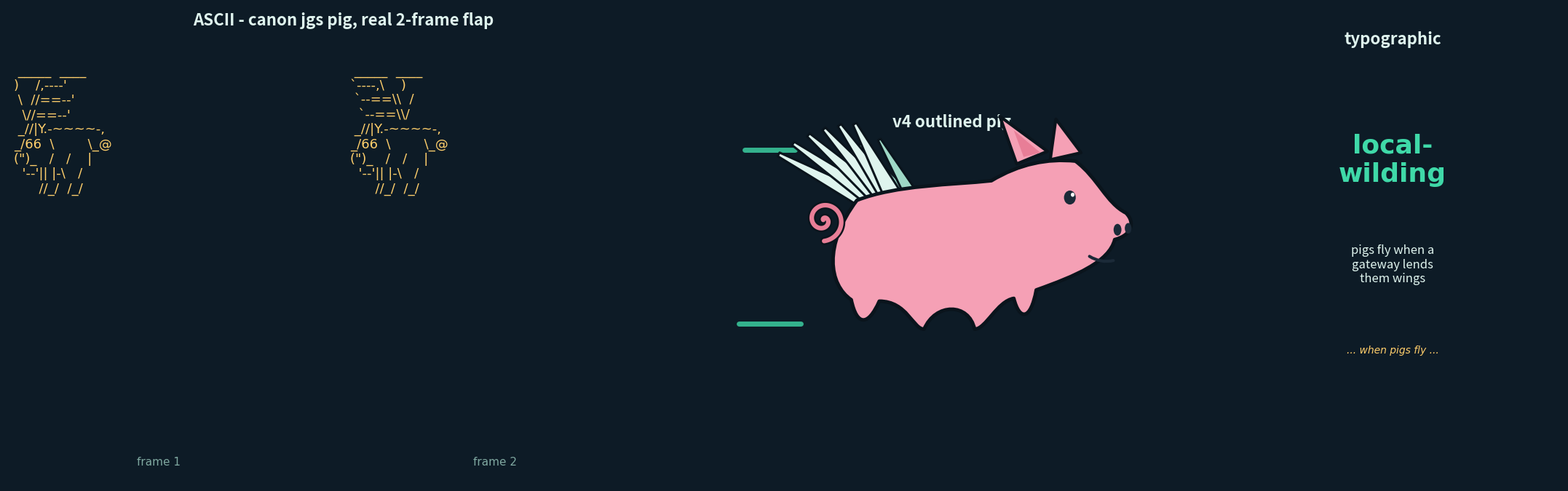

Reproduce this figure in Python.
"""Three candidate mascot directions, one sheet - present before building.

1. ASCII: Joan Stark's canonical flying pig (jgs, 1997) - two flap frames
2. v4 outlined pig: single-silhouette body (connected), dark outline,
   dot eye, feathered wing
3. Typographic: no pig - wordmark + tagline only
"""
import matplotlib
matplotlib.use("Agg")
import matplotlib.pyplot as plt
from matplotlib.patches import Ellipse, Polygon, FancyBboxPatch
from matplotlib.path import Path
import matplotlib.patches as mpatches
import numpy as np

PINK = "#F5A0B5"; DPINK = "#E87E97"; DARK = "#1B2A38"
WING = "#DFF4EE"; WING_EC = "#9ED8C6"; TEAL = "#3FD9A8"; HOOF = "#C95F7B"
BG = "#0D1B26"; TXT = "#DFF4EE"

fig = plt.figure(figsize=(22, 8), dpi=100)
fig.patch.set_facecolor(BG)

# ================= PANEL 1: jgs ASCII pig, two frames ========================
ax1 = fig.add_axes([0.02, 0.08, 0.42, 0.82])
ax1.set_facecolor(BG); ax1.set_xlim(0, 2); ax1.set_ylim(0, 1); ax1.axis("off")

# jgs flying pig, right-facing. Frame A = wings swept back; B = wings raised.
FRAME_A = r""" _____  ____
)    /,----'
 \  //==--'
  \//==--'
 _//|Y.-~~~~-,
_/66  \        \_@
(")_   /   /    |
  '--'|| |-\   /
      //_/  /_/"""

FRAME_B = r""" _____  ____
`----,\    )
 `--==\\  /
  `--==\\/
 _//|Y.-~~~~-,
_/66  \        \_@
(")_   /   /    |
  '--'|| |-\   /
      //_/  /_/"""

for i, (frame, label) in enumerate([(FRAME_A, "frame 1"),
                                    (FRAME_B, "frame 2")]):
    x0 = i
    ax1.text(x0 + 0.02, 0.88, frame, family="Consolas", fontsize=13,
             color="#FFCF6B", va="top", ha="left",
             linespacing=1.15)
    ax1.text(x0 + 0.45, 0.04, label, family="Consolas", fontsize=11,
             color="#7FA8A0", ha="center")
ax1.text(1.0, 0.99, "ASCII - canon jgs pig, real 2-frame flap",
         color=TXT, fontsize=16, fontweight="bold", ha="center", va="top")

# ================= PANEL 2: v4 outlined pig ==================================
ax2 = fig.add_axes([0.47, 0.08, 0.28, 0.82])
ax2.set_facecolor(BG); ax2.set_xlim(0, 16); ax2.set_ylim(0, 10)
ax2.set_aspect("equal"); ax2.axis("off")
ax2.text(8, 9.7, "v4 outlined pig", color=TXT, fontsize=16,
         fontweight="bold", ha="center", va="top")

OL = "#0A141C"   # near-black outline

def P(verts, c, z, lw=3.0, ec=OL):
    codes = [Path.MOVETO] + [Path.CURVE4] * (len(verts) - 1)
    verts = verts + [verts[0]]; codes = codes + [Path.CLOSEPOLY]
    ax2.add_patch(mpatches.PathPatch(Path(verts, codes), fc=c, ec=ec,
                                     lw=lw, zorder=z,
                                     joinstyle="round", capstyle="round"))

# -- wings BEHIND body: two feathered wings as fans of tapered primaries --
def feather(base, tip, halfw, c, z):
    bx, by = base; tx, ty = tip
    dx, dy = tx - bx, ty - by
    L = np.hypot(dx, dy); ux, uy = dx / L, dy / L
    px, py = -uy, ux
    ax2.add_patch(Polygon([(bx + px*halfw, by + py*halfw),
                           (bx - px*halfw, by - py*halfw),
                           (tx - px*halfw*0.18, ty - py*halfw*0.18),
                           (tx + px*halfw*0.18, ty + py*halfw*0.18)],
                          closed=True, fc=c, ec=OL, lw=2.2,
                          zorder=z, joinstyle="round"))

def wing(base, angle_lo, angle_hi, r_lo, r_hi, n, halfw, c, z):
    """Fan of n feathers swept between two angles (deg), radial fan."""
    bx, by = base
    for a, r in zip(np.linspace(angle_lo, angle_hi, n),
                    np.linspace(r_lo, r_hi, n)):
        tip = (bx + r*np.cos(np.radians(a)), by + r*np.sin(np.radians(a)))
        feather((bx, by), tip, halfw, c, z)

# far wing: darker fan behind, same sweep
wing((7.0, 6.0), 155, 120, 4.0, 3.2, 4, 0.30, WING_EC, 2)
# near wing: all feathers swept up-back, tips fanned by radius
wing((6.4, 5.8), 152, 118, 5.2, 4.0, 6, 0.40, WING, 2.5)

# -- single-silhouette body: body+head+legs+snout-bump in ONE path ----------
verts = [
    (4.6, 6.6),                              # top-back
    (3.4, 5.0), (3.6, 3.6), (4.4, 3.05),     # rump down to hind leg
    (4.6, 2.1), (5.0, 2.1),                  # hind hoof
    (5.4, 3.0), (6.4, 3.0),                  # belly rise
    (6.6, 2.0), (7.0, 2.0),                  # hind-front hoof
    (7.4, 2.95), (8.6, 2.95),                # belly
    (8.8, 2.0), (9.2, 2.0),                  # front hoof 1
    (9.6, 3.0), (10.2, 3.1),                 # chest
    (10.4, 2.3), (10.8, 2.3),                # front hoof 2
    (11.0, 3.4),                             # neck
    (12.4, 3.9), (13.6, 4.4), (13.8, 5.2),   # jaw up to snout
    (14.4, 5.35), (14.55, 5.8),              # snout bump
    (14.2, 6.15), (13.5, 6.5),               # snout top
    (13.2, 7.4), (12.4, 8.0), (11.4, 8.1),   # forehead
    (10.4, 7.9), (9.4, 7.3),                 # back of skull
    (8.0, 7.15), (6.0, 7.15), (4.6, 6.6),    # back to top-back
]
P(verts, PINK, 3, lw=3.5)

# ears: outlined triangles attached to skull
ax2.add_patch(Polygon([(10.3, 7.9), (9.7, 9.6), (11.4, 8.35)], closed=True,
                      fc=PINK, ec=OL, lw=3, zorder=4, joinstyle="round"))
ax2.add_patch(Polygon([(10.55, 8.15), (10.2, 9.1), (11.15, 8.3)],
                      closed=True, fc=DPINK, ec="none", zorder=4.5))
ax2.add_patch(Polygon([(11.5, 8.05), (11.7, 9.5), (12.6, 8.3)], closed=True,
                      fc=PINK, ec=OL, lw=3, zorder=4, joinstyle="round"))

# snout face detail: nostril pair + smile line (inside silhouette)
ax2.add_patch(Ellipse((13.9, 5.55), 0.28, 0.42, fc=DARK, zorder=6))
ax2.add_patch(Ellipse((14.28, 5.6), 0.24, 0.38, fc=DARK, zorder=6))
p = Path([(12.9, 4.6), (13.3, 4.35), (13.75, 4.45)],
         [Path.MOVETO, Path.CURVE3, Path.CURVE3])
ax2.add_patch(mpatches.PathPatch(p, fc="none", ec=DARK, lw=3, zorder=6,
                                 capstyle="round"))

# REAL eye: dark dot + tiny highlight
ax2.add_patch(Ellipse((12.2, 6.7), 0.42, 0.5, fc=DARK, zorder=6))
ax2.add_patch(Ellipse((12.3, 6.8), 0.13, 0.15, fc="#FFFFFF", zorder=6.5))

# curly tail: outlined spiral stroke
t = np.linspace(0, 3.2*np.pi, 200)
xt = 3.4 - 0.075*t*np.cos(t+0.9); yt = 5.9 + 0.075*t*np.sin(t+0.9)
ax2.plot(xt, yt, color=OL, lw=8, solid_capstyle="round", zorder=3.9)
ax2.plot(xt, yt, color=DPINK, lw=4.5, solid_capstyle="round", zorder=4)

# motion streaks
for sy, sx0, ln in [(2.2, 0.4, 2.2), (8.4, 0.6, 1.8)]:
    ax2.plot([sx0, sx0+ln], [sy, sy], color=TEAL, lw=5, alpha=0.8,
             solid_capstyle="round", zorder=1)

# ================= PANEL 3: typographic ======================================
ax3 = fig.add_axes([0.78, 0.08, 0.21, 0.82])
ax3.set_facecolor(BG); ax3.set_xlim(0, 10); ax3.set_ylim(0, 10)
ax3.axis("off")
ax3.text(5, 9.5, "typographic", color=TXT, fontsize=16,
         fontweight="bold", ha="center", va="top")
ax3.text(5, 6.8, "local-\nwilding", color=TEAL, fontsize=26,
         fontweight="bold", ha="center", va="center",
         family="DejaVu Sans")
ax3.text(5, 4.6, "pigs fly when a\ngateway lends\nthem wings",
         color=TXT, fontsize=12, ha="center", va="center")
ax3.text(5, 2.8, "... when pigs fly ...", color="#FFCF6B", fontsize=10,
         ha="center", va="center", family="Consolas", style="italic")

plt.savefig("pig_compare.png", facecolor=BG)
print("saved pig_compare.png")
